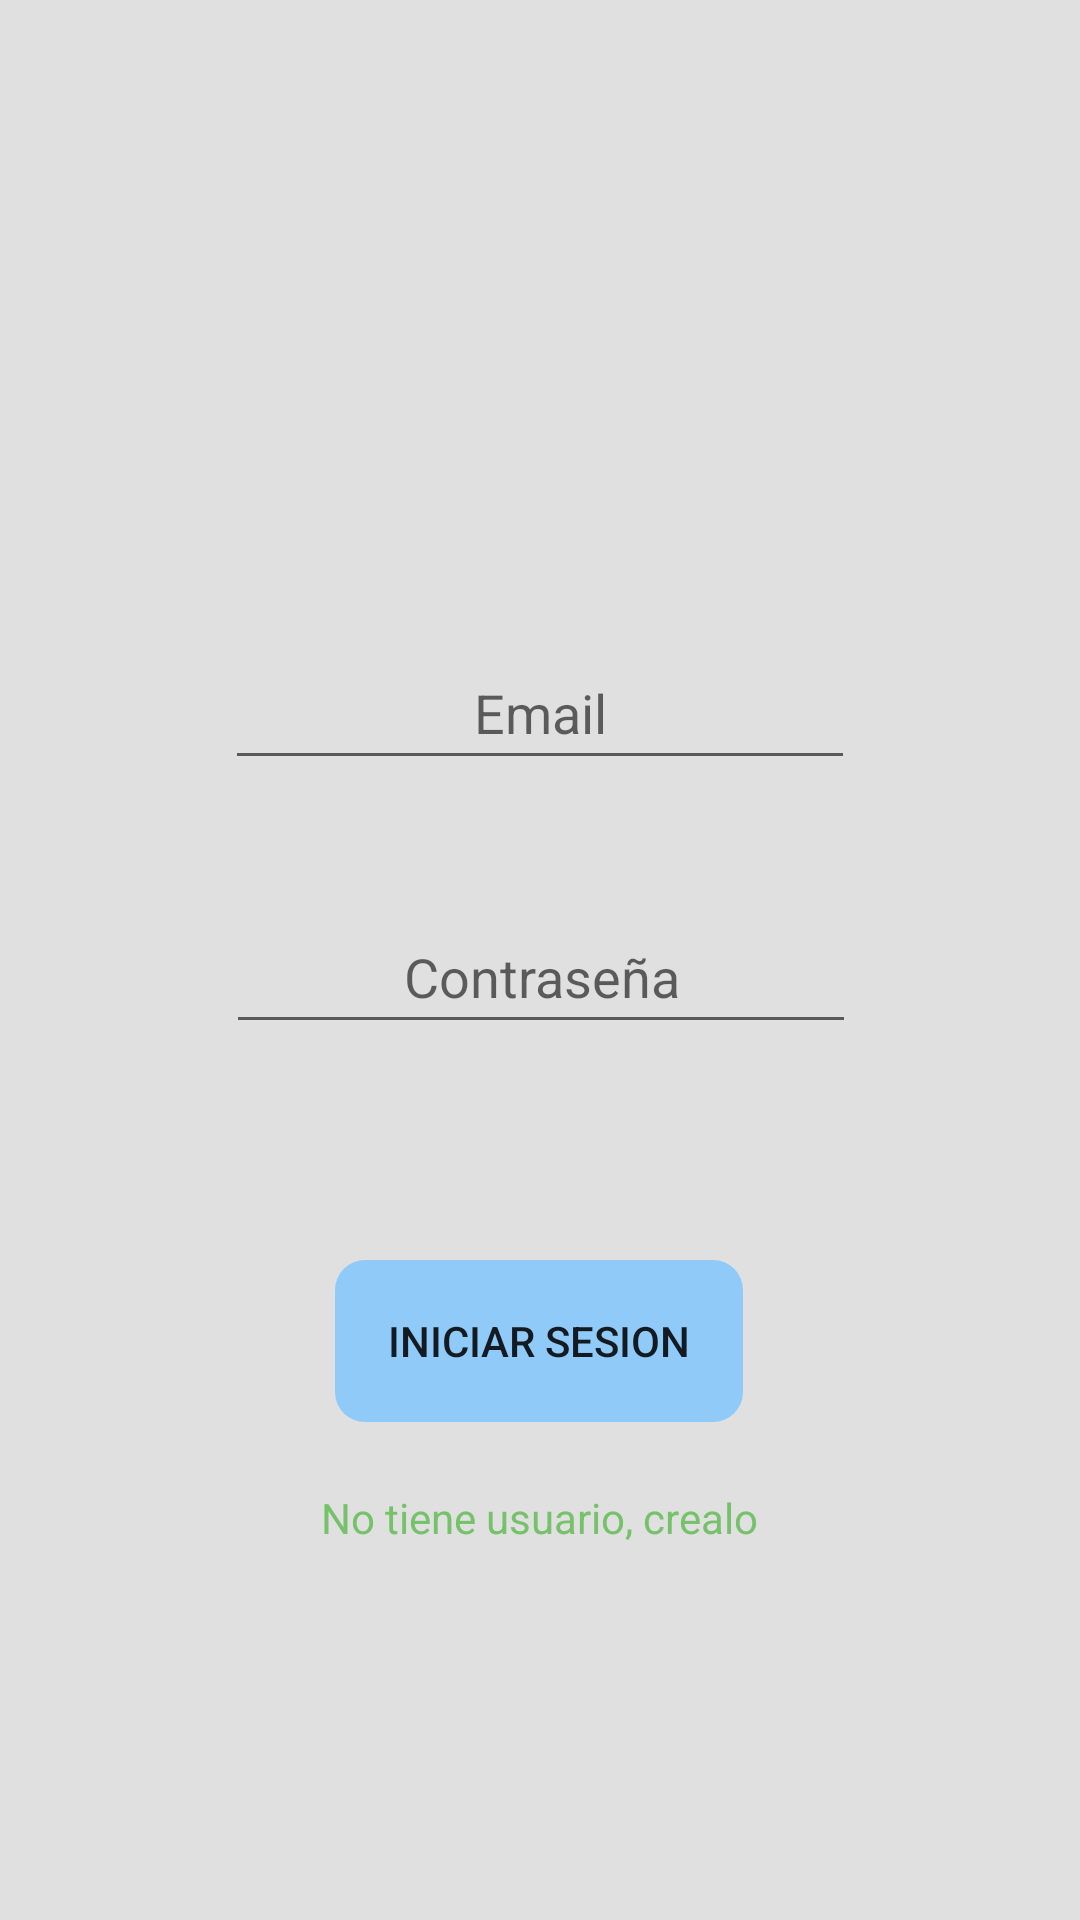

Here is an Android app screen rendered from its layout file. Give the layout XML and the strings, colors and styles it references.
<!-- AndroidManifest.xml: application theme Theme.Retinopatia -->
<!-- res/layout/activity_main.xml -->
<?xml version="1.0" encoding="utf-8"?>
<androidx.constraintlayout.widget.ConstraintLayout xmlns:android="http://schemas.android.com/apk/res/android"
    xmlns:app="http://schemas.android.com/apk/res-auto"
    xmlns:tools="http://schemas.android.com/tools"
    android:layout_width="match_parent"
    android:layout_height="match_parent"
    android:background="@color/background_gray"
    android:textAlignment="viewStart"
    tools:context=".MainActivity">

    <EditText
        android:id="@+id/editTextTextEmailAddress"
        android:layout_width="wrap_content"
        android:layout_height="wrap_content"
        android:layout_marginTop="212dp"
        android:ems="10"
        android:hint="Email"
        android:inputType="textEmailAddress"
        android:minHeight="48dp"
        android:textAlignment="center"
        app:layout_constraintEnd_toEndOf="parent"
        app:layout_constraintStart_toStartOf="parent"
        app:layout_constraintTop_toTopOf="parent" />

    <Button
        android:id="@+id/iniciarSesion"
        android:layout_width="136dp"
        android:layout_height="54dp"
        android:layout_marginTop="420dp"
        android:background="@drawable/redondear"
        android:backgroundTint="@color/background_blue"
        android:onClick="pasoInicio"
        android:text="Iniciar Sesion"
        app:layout_constraintEnd_toEndOf="parent"
        app:layout_constraintHorizontal_bias="0.498"
        app:layout_constraintStart_toStartOf="parent"
        app:layout_constraintTop_toTopOf="parent" />

    <Button
        android:id="@+id/BotonPassOlv"
        style="?android:attr/borderlessButtonStyle"
        android:layout_width="224dp"
        android:layout_height="48dp"
        android:layout_marginTop="8dp"
        android:backgroundTint="@color/white"
        android:text="¿Ha olvidado su contraseña?"
        android:textAlignment="center"
        android:textAppearance="@style/TextAppearance.AppCompat.Small"
        android:textColor="@color/background_blue"
        android:visibility="invisible"
        app:layout_constraintEnd_toEndOf="parent"
        app:layout_constraintHorizontal_bias="0.491"
        app:layout_constraintStart_toStartOf="parent"
        app:layout_constraintTop_toBottomOf="@+id/botonReg" />

    <Button
        android:id="@+id/botonReg"
        style="?android:attr/borderlessButtonStyle"
        android:layout_width="226dp"
        android:layout_height="48dp"
        android:layout_marginTop="8dp"
        android:backgroundTint="@color/white"
        android:text="No tiene usuario, crealo"
        android:textAlignment="center"
        android:textAppearance="@style/TextAppearance.AppCompat.Small"
        android:textColor="@color/background_green"
        app:layout_constraintEnd_toEndOf="parent"
        app:layout_constraintHorizontal_bias="0.497"
        app:layout_constraintStart_toStartOf="parent"
        app:layout_constraintTop_toBottomOf="@+id/iniciarSesion" />

    <EditText
        android:id="@+id/editTextTextPassword"
        android:layout_width="wrap_content"
        android:layout_height="wrap_content"
        android:layout_marginTop="40dp"
        android:ems="10"
        android:hint="Contraseña"
        android:inputType="textPassword"
        android:minHeight="48dp"
        android:textAlignment="center"
        app:layout_constraintEnd_toEndOf="parent"
        app:layout_constraintHorizontal_bias="0.502"
        app:layout_constraintStart_toStartOf="parent"
        app:layout_constraintTop_toBottomOf="@+id/editTextTextEmailAddress" />

    <TextView
        android:id="@+id/error"
        android:layout_width="wrap_content"
        android:layout_height="wrap_content"
        android:layout_marginTop="8dp"
        android:text="El usuario o la contraseña son incorrectos."
        android:textColor="#FD0000"
        android:visibility="invisible"
        app:layout_constraintEnd_toEndOf="parent"
        app:layout_constraintStart_toStartOf="parent"
        app:layout_constraintTop_toBottomOf="@+id/editTextTextPassword"
        tools:visibility="invisible" />

</androidx.constraintlayout.widget.ConstraintLayout>
<!-- resources referenced by this layout -->
<resources>
  <color name="background_blue">#FF90CAF9</color>
  <color name="background_gray">#FFE0E0E0</color>
  <color name="background_green">#FF76C26B</color>
  <color name="white">#FFFFFFFF</color>
  <!-- drawable redondear (drawable) -->
  <?xml version="1.0" encoding="utf-8"?>
  <shape xmlns:android="http://schemas.android.com/apk/res/android" android:shape = "rectangle">
      <corners android:radius="10dp"/>
  </shape>
  <style name="Theme.Retinopatia" parent="Theme.AppCompat.Light.NoActionBar">
          
          <item name="colorPrimary">@color/purple_500</item>
          <item name="colorPrimaryVariant">@color/purple_700</item>
          <item name="colorOnPrimary">@color/white</item>
          
          <item name="colorSecondary">@color/teal_200</item>
          <item name="colorSecondaryVariant">@color/teal_700</item>
          <item name="colorOnSecondary">@color/black</item>
          
          <item name="android:statusBarColor">?attr/colorPrimaryVariant</item>
          
      </style>
  <color name="purple_500">#FF6200EE</color>
  <color name="purple_700">#FF3700B3</color>
  <color name="teal_200">#FF03DAC5</color>
  <color name="teal_700">#FF018786</color>
  <color name="black">#FF000000</color>
</resources>
